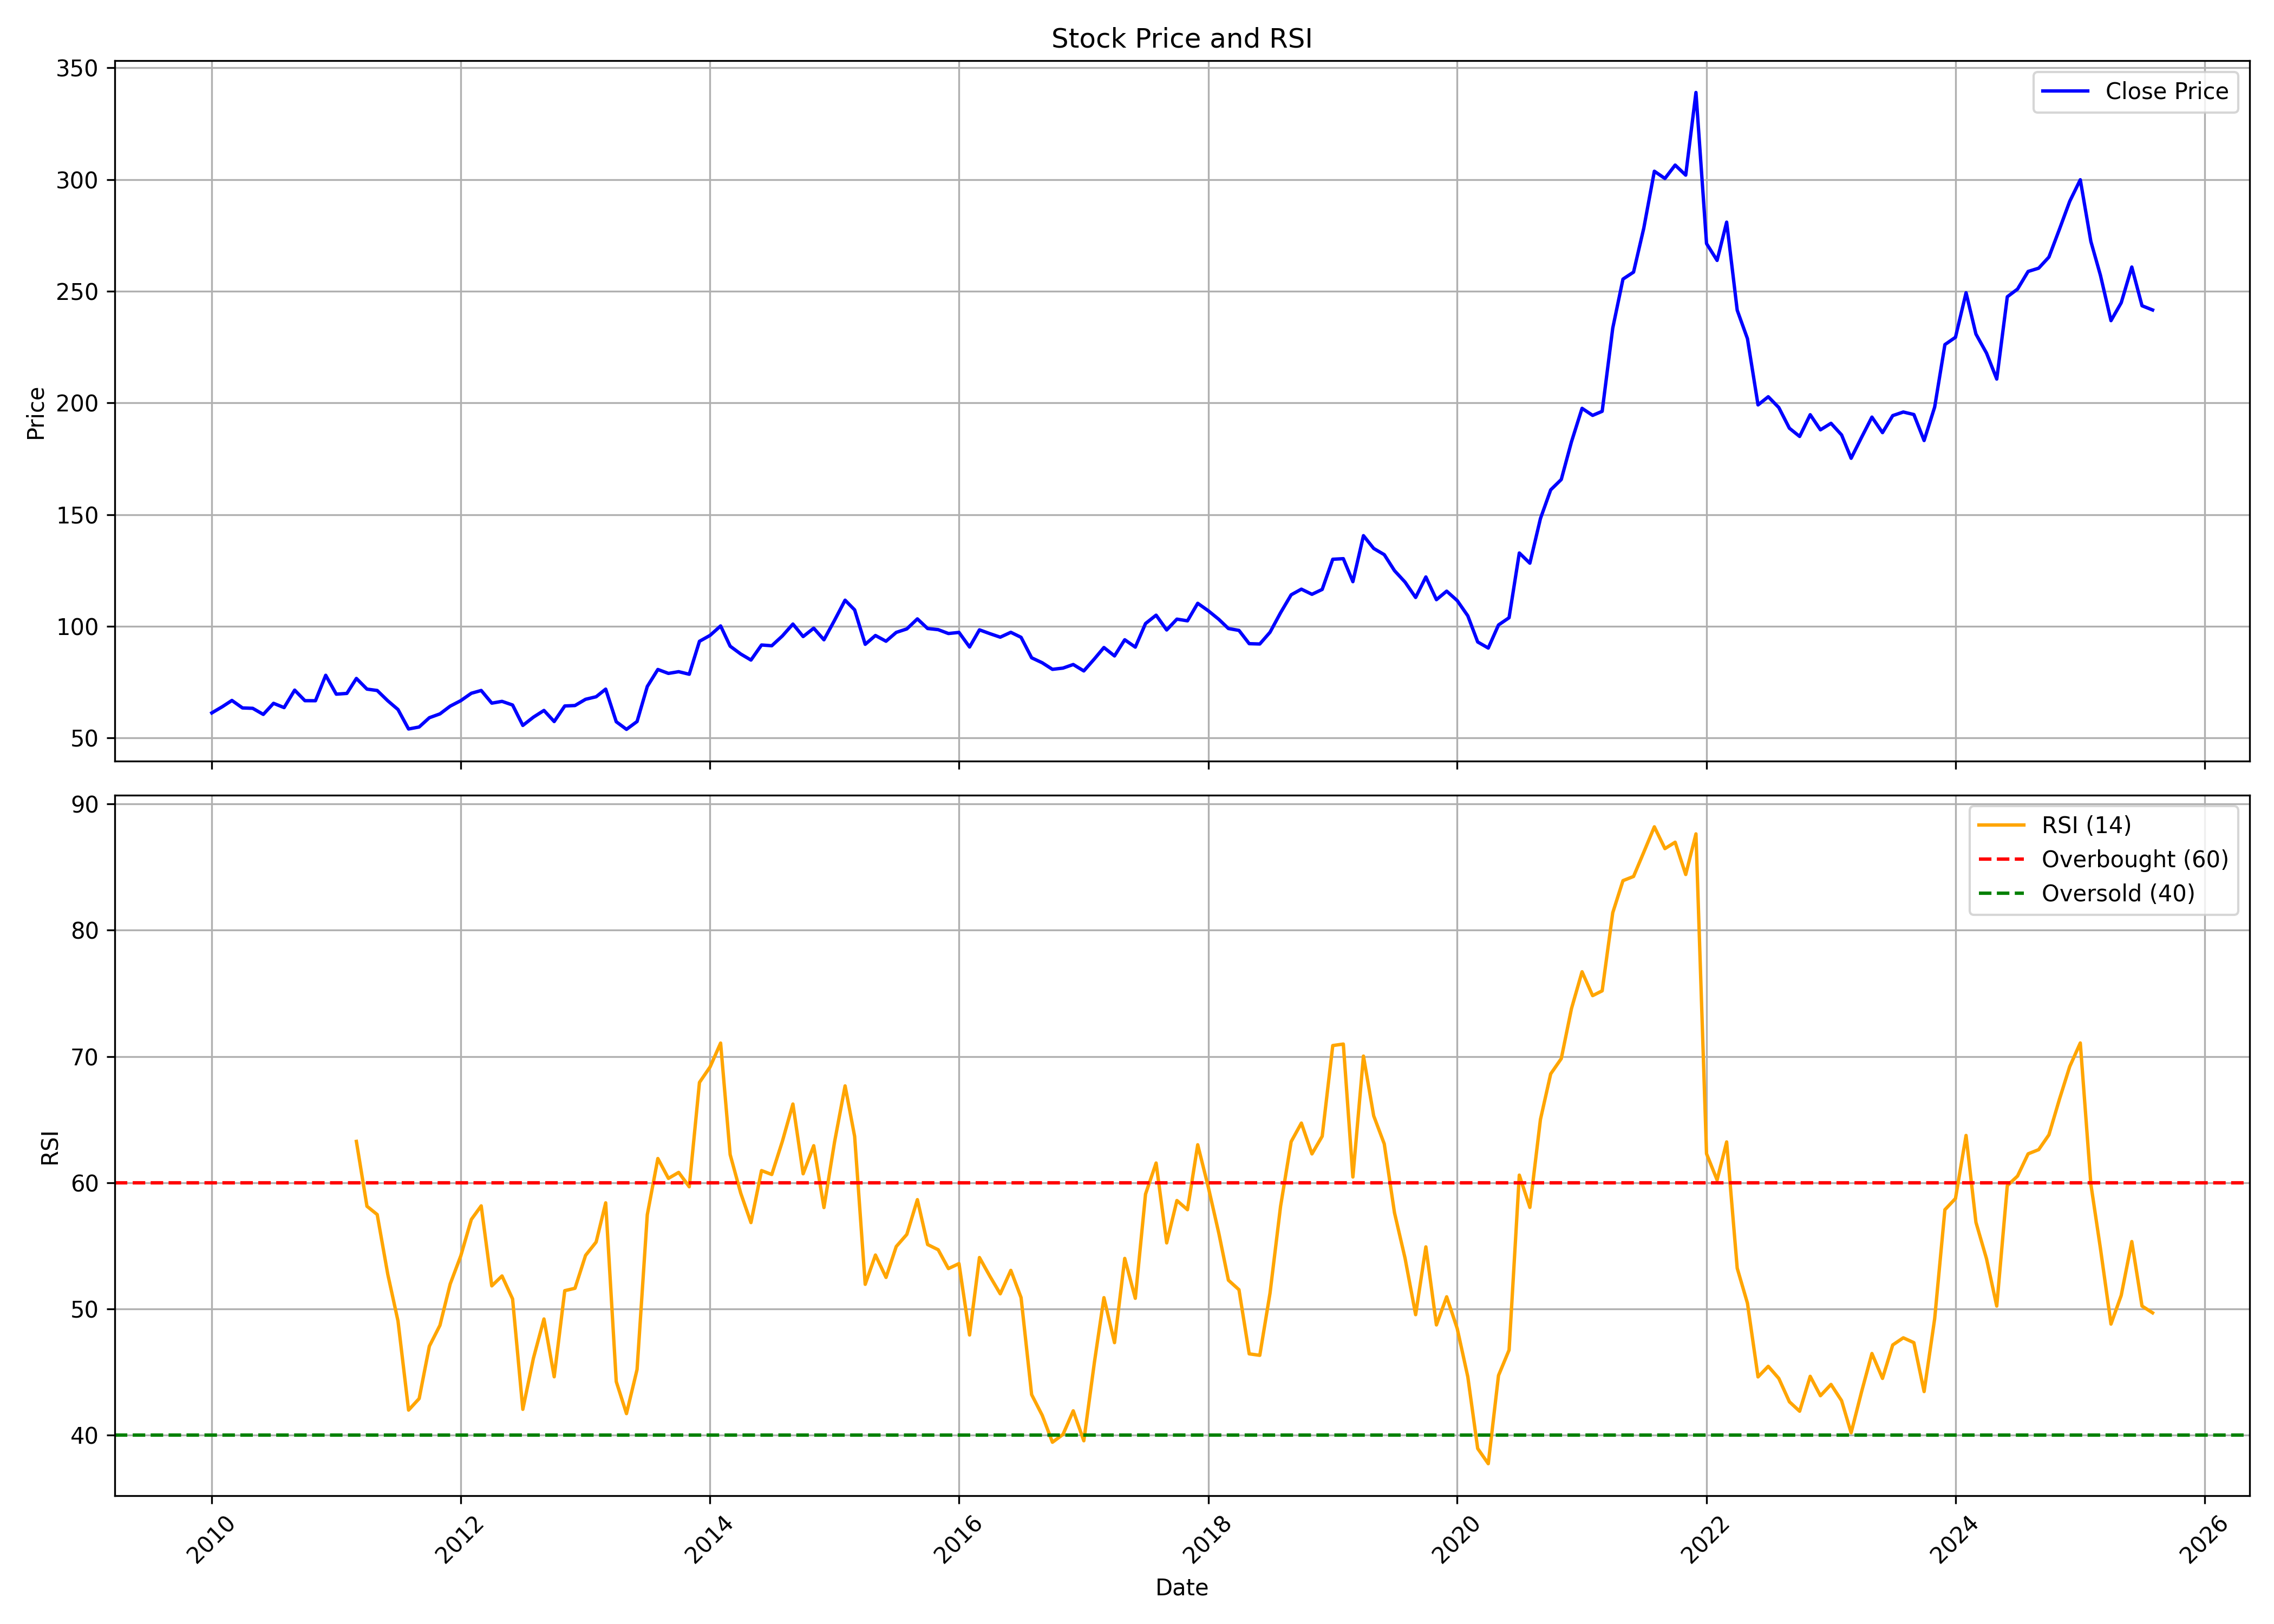

The table this chart was drawn from, first rows:
, date, symbol, open, high, low, close, volume, rsi
0, 2010-01-01, WIPRO, 64.28, 71.45, 59.69, 61.25, 298963175, 
1, 2010-02-01, WIPRO, 60.85, 65.6, 59.56, 64.04, 141667129, 
2, 2010-03-01, WIPRO, 64.04, 70.89, 63.8, 66.82, 163692196, 
3, 2010-04-01, WIPRO, 67.21, 69.42, 63.33, 63.47, 196709803, 
4, 2010-05-01, WIPRO, 63.23, 65.48, 59.21, 63.3, 176271518, 
5, 2010-06-01, WIPRO, 63.7, 66.55, 58.78, 60.57, 157979985, 
6, 2010-07-01, WIPRO, 61.04, 68.42, 59.15, 65.54, 147907498, 
7, 2010-08-01, WIPRO, 65.97, 69.88, 62.48, 63.62, 122596779, 
8, 2010-09-01, WIPRO, 63.62, 72.23, 63.3, 71.44, 158921795, 
9, 2010-10-01, WIPRO, 71.21, 79.48, 65.97, 66.72, 212024885, 
10, 2010-11-01, WIPRO, 68.03, 70.24, 63.18, 66.7, 121986407, 
11, 2010-12-01, WIPRO, 66.92, 78.88, 65.51, 78.09, 206103745, 
12, 2011-01-01, WIPRO, 78.97, 78.97, 67.49, 69.64, 190858412, 
13, 2011-02-01, WIPRO, 70.03, 73.45, 65.07, 69.97, 158528729, 
14, 2011-03-01, WIPRO, 70.25, 77.39, 68.88, 76.67, 139238701, 63.27
15, 2011-04-01, WIPRO, 76.16, 78.24, 70.17, 71.9, 139749519, 58.13
16, 2011-05-01, WIPRO, 71.85, 72.47, 68.34, 71.28, 95010041, 57.47
17, 2011-06-01, WIPRO, 71.07, 72, 60.91, 66.68, 108089093, 52.74
18, 2011-07-01, WIPRO, 68.32, 70.13, 56.42, 62.76, 137203905, 49.03
19, 2011-08-01, WIPRO, 63.11, 64.03, 50.06, 54.05, 171509340, 41.97
20, 2011-09-01, WIPRO, 54.05, 58.03, 50.35, 54.94, 194412799, 42.88
21, 2011-10-01, WIPRO, 54, 62.87, 52.17, 59.1, 132803392, 47.04
22, 2011-11-01, WIPRO, 59.28, 62.78, 58.04, 60.81, 185963380, 48.69
23, 2011-12-01, WIPRO, 61.9, 67.85, 61.11, 64.27, 219360415, 51.96
24, 2012-01-01, WIPRO, 64.32, 68.51, 61.66, 66.72, 161402723, 54.19
25, 2012-02-01, WIPRO, 66.9, 73.38, 66.41, 70.04, 134206091, 57.08
26, 2012-03-01, WIPRO, 70.14, 72.58, 67.43, 71.29, 149851909, 58.16
27, 2012-04-01, WIPRO, 70.89, 73.17, 64.55, 65.61, 173872694, 51.82
28, 2012-05-01, WIPRO, 65.61, 68.12, 61.34, 66.41, 129895429, 52.6
29, 2012-06-01, WIPRO, 65.51, 67.21, 62.69, 64.78, 112240379, 50.78
30, 2012-07-01, WIPRO, 65.65, 66.19, 53.23, 55.64, 220345575, 42.03
31, 2012-08-01, WIPRO, 55.67, 60.95, 54.92, 59.33, 118823425, 46.07
32, 2012-09-01, WIPRO, 59.38, 64.79, 58.53, 62.35, 135266328, 49.19
33, 2012-10-01, WIPRO, 62.01, 63.36, 54.72, 57.38, 192661814, 44.61
34, 2012-11-01, WIPRO, 56.94, 64.8, 56.94, 64.35, 169965815, 51.44
35, 2012-12-01, WIPRO, 64.32, 65.44, 59.95, 64.55, 119425315, 51.62
36, 2013-01-01, WIPRO, 64.8, 71.93, 64, 67.34, 243793770, 54.23
37, 2013-02-01, WIPRO, 67.43, 70.02, 63.33, 68.48, 146887810, 55.29
38, 2013-03-01, WIPRO, 69.07, 74.99, 68.77, 71.89, 156847463, 58.4
39, 2013-04-01, WIPRO, 71.91, 76.14, 53.81, 57.29, 281578906, 44.23
40, 2013-05-01, WIPRO, 57.29, 59.44, 51.78, 53.88, 187153124, 41.69
41, 2013-06-01, WIPRO, 54.29, 57.89, 52.61, 57.39, 156184483, 45.19
42, 2013-07-01, WIPRO, 58.23, 73.58, 56.98, 73.08, 226278732, 57.46
43, 2013-08-01, WIPRO, 73.08, 82.59, 71.33, 80.69, 304694202, 61.91
44, 2013-09-01, WIPRO, 80.6, 83.52, 74.56, 78.93, 312194880, 60.34
45, 2013-10-01, WIPRO, 79.4, 86.72, 78.04, 79.7, 357558977, 60.81
46, 2013-11-01, WIPRO, 79.63, 83.04, 78.15, 78.55, 193577574, 59.67
47, 2013-12-01, WIPRO, 79.09, 93.69, 77.86, 93.3, 186143876, 67.94
48, 2014-01-01, WIPRO, 94.1, 97.94, 88.7, 95.95, 214737126, 69.16
49, 2014-02-01, WIPRO, 94.47, 102.5, 91.24, 100.2, 145143064, 71.06
50, 2014-03-01, WIPRO, 100.6, 100.6, 88.68, 91.11, 193552645, 62.22
51, 2014-04-01, WIPRO, 91.75, 99.75, 86.72, 87.61, 229818642, 59.16
52, 2014-05-01, WIPRO, 87.61, 89.22, 79.62, 84.9, 266740070, 56.83
53, 2014-06-01, WIPRO, 84.99, 92.75, 81.38, 91.65, 201969493, 60.95
54, 2014-07-01, WIPRO, 91.9, 97.28, 88.9, 91.31, 243576130, 60.64
55, 2014-08-01, WIPRO, 92.09, 96.16, 90.56, 95.68, 153936673, 63.27
56, 2014-09-01, WIPRO, 95.81, 101.4, 94.12, 101, 171384311, 66.23
57, 2014-10-01, WIPRO, 101.2, 105.3, 92.62, 95.42, 224383490, 60.7
58, 2014-11-01, WIPRO, 96.49, 99.87, 92.83, 99.16, 203972281, 62.93
59, 2014-12-01, WIPRO, 99.53, 101.7, 88.84, 93.98, 159432745, 58.02
... 128 more rows
